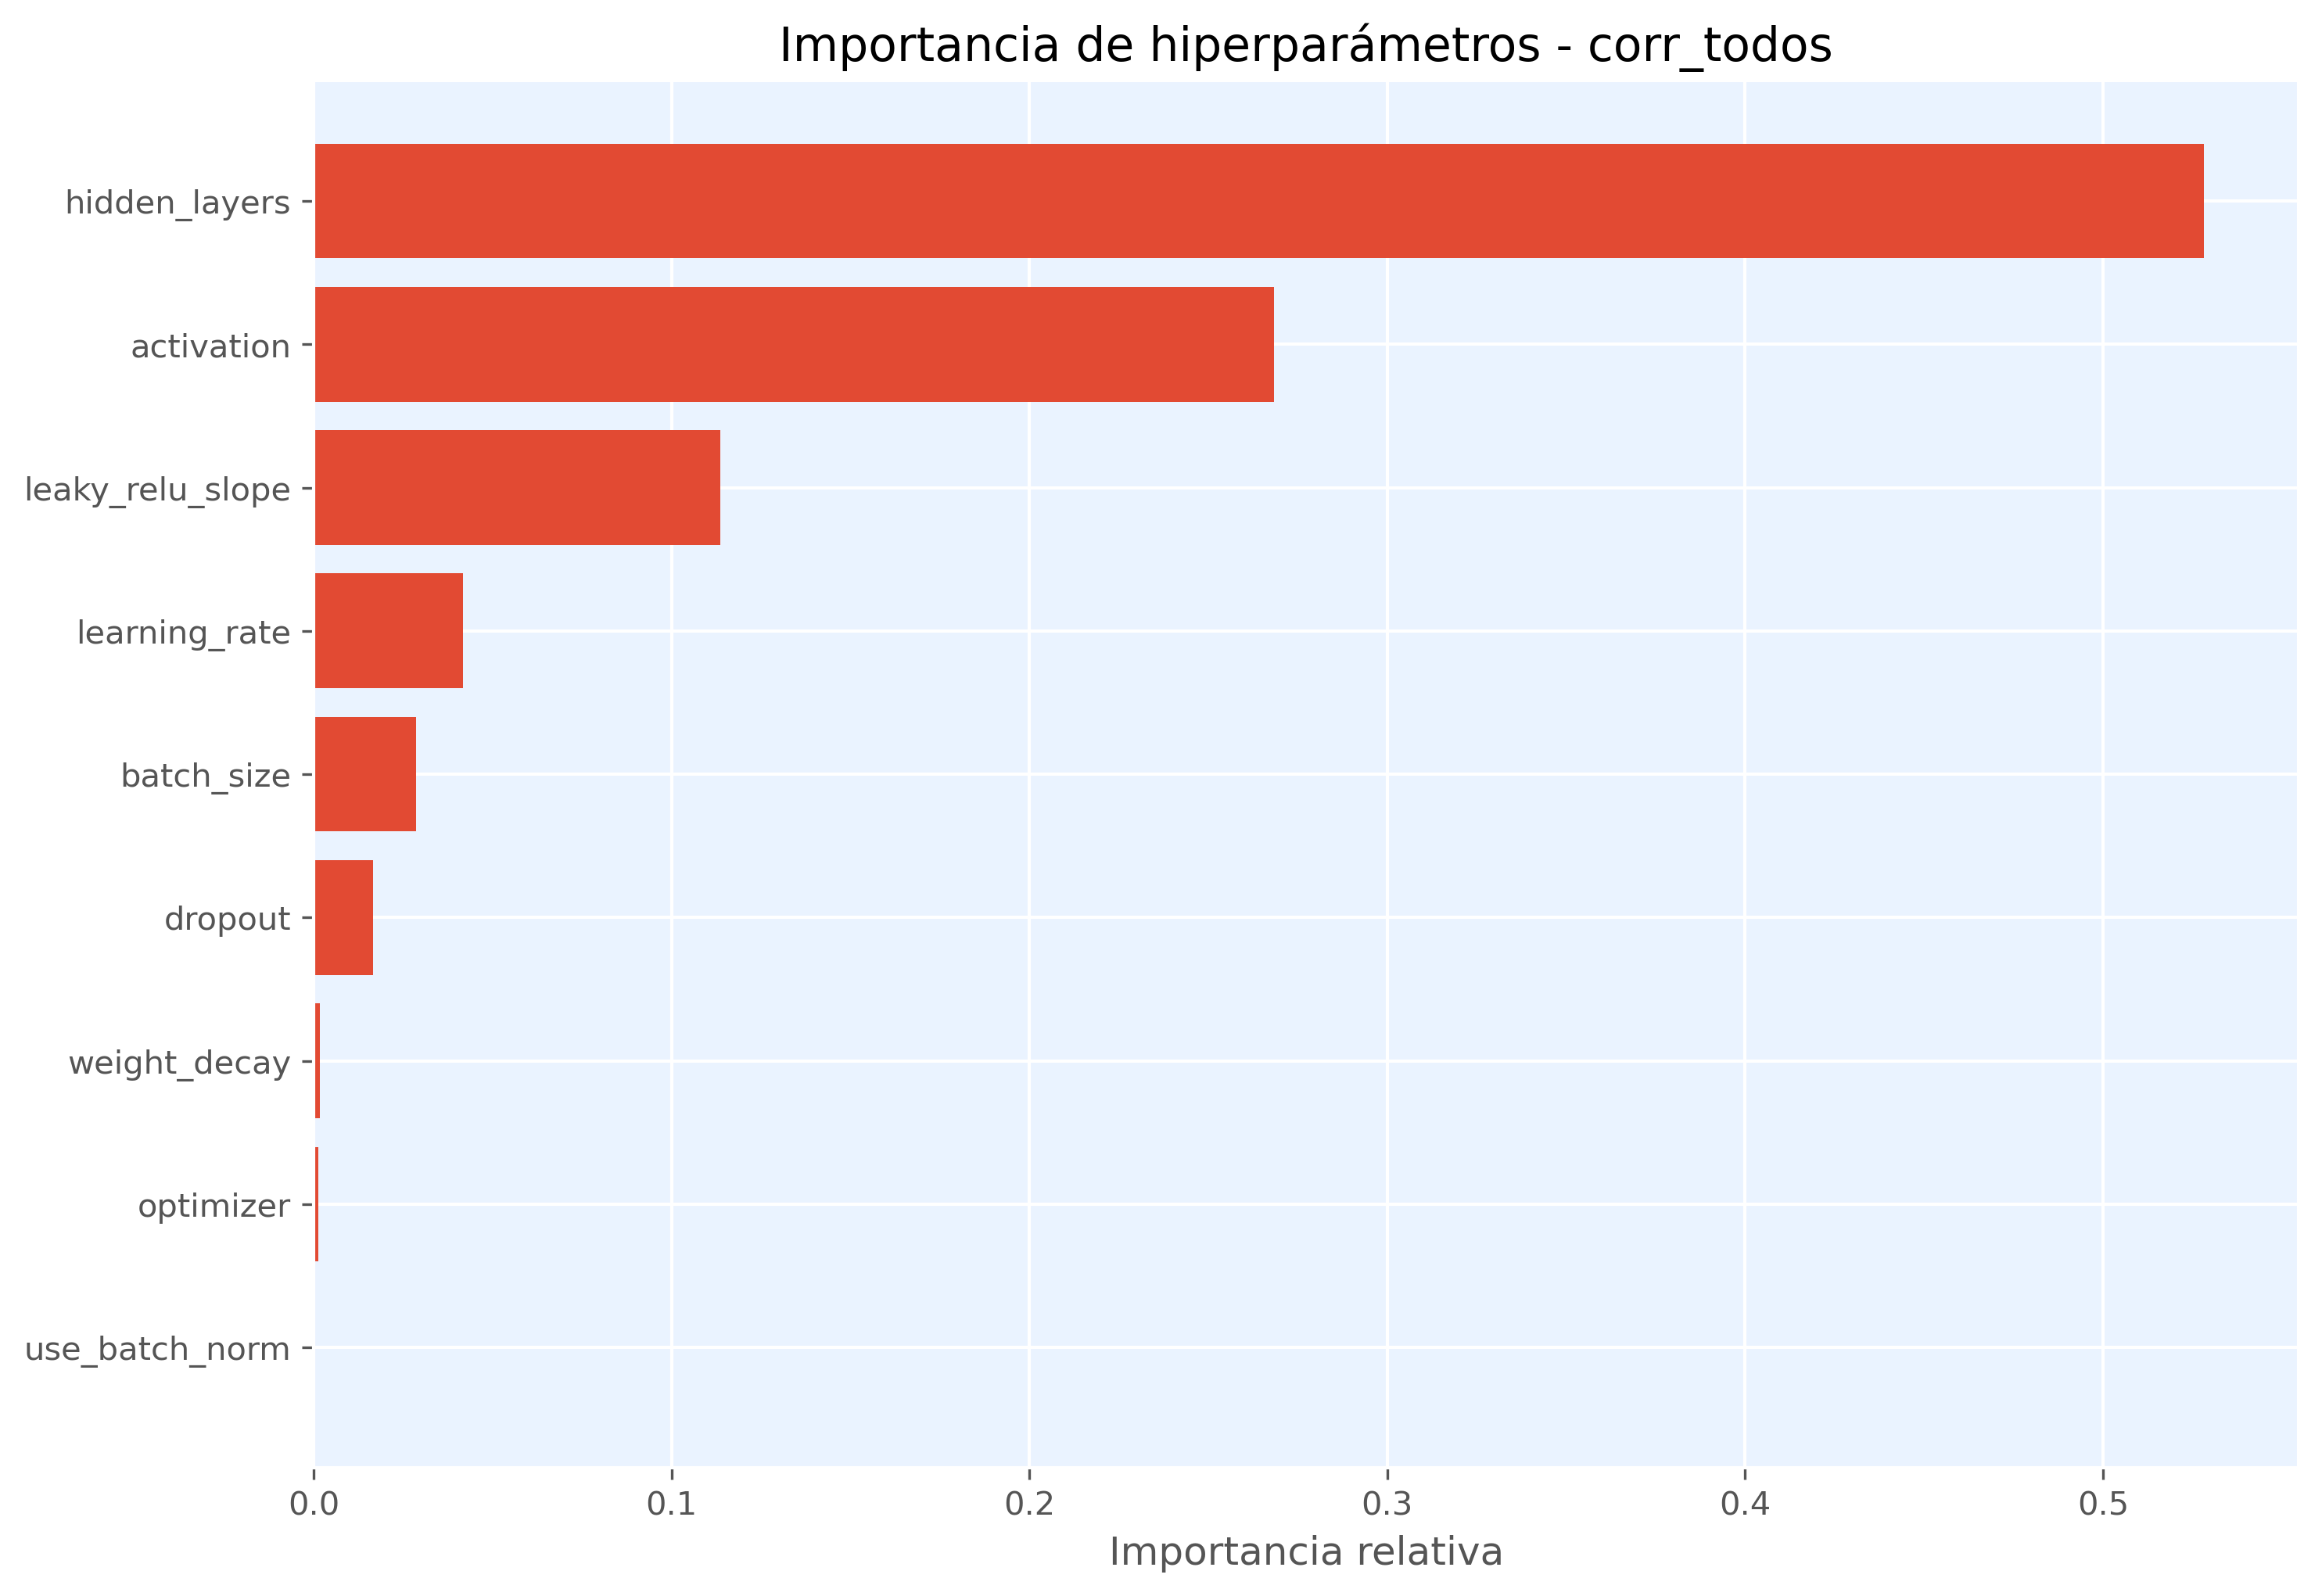

The file beside this chart, header and first rows:
hiperparametro, importancia
hidden_layers, 0.5282
activation, 0.2683
leaky_relu_slope, 0.1137
learning_rate, 0.04175
batch_size, 0.02848
dropout, 0.01659
weight_decay, 0.001709
optimizer, 0.001234
use_batch_norm, 0.0
